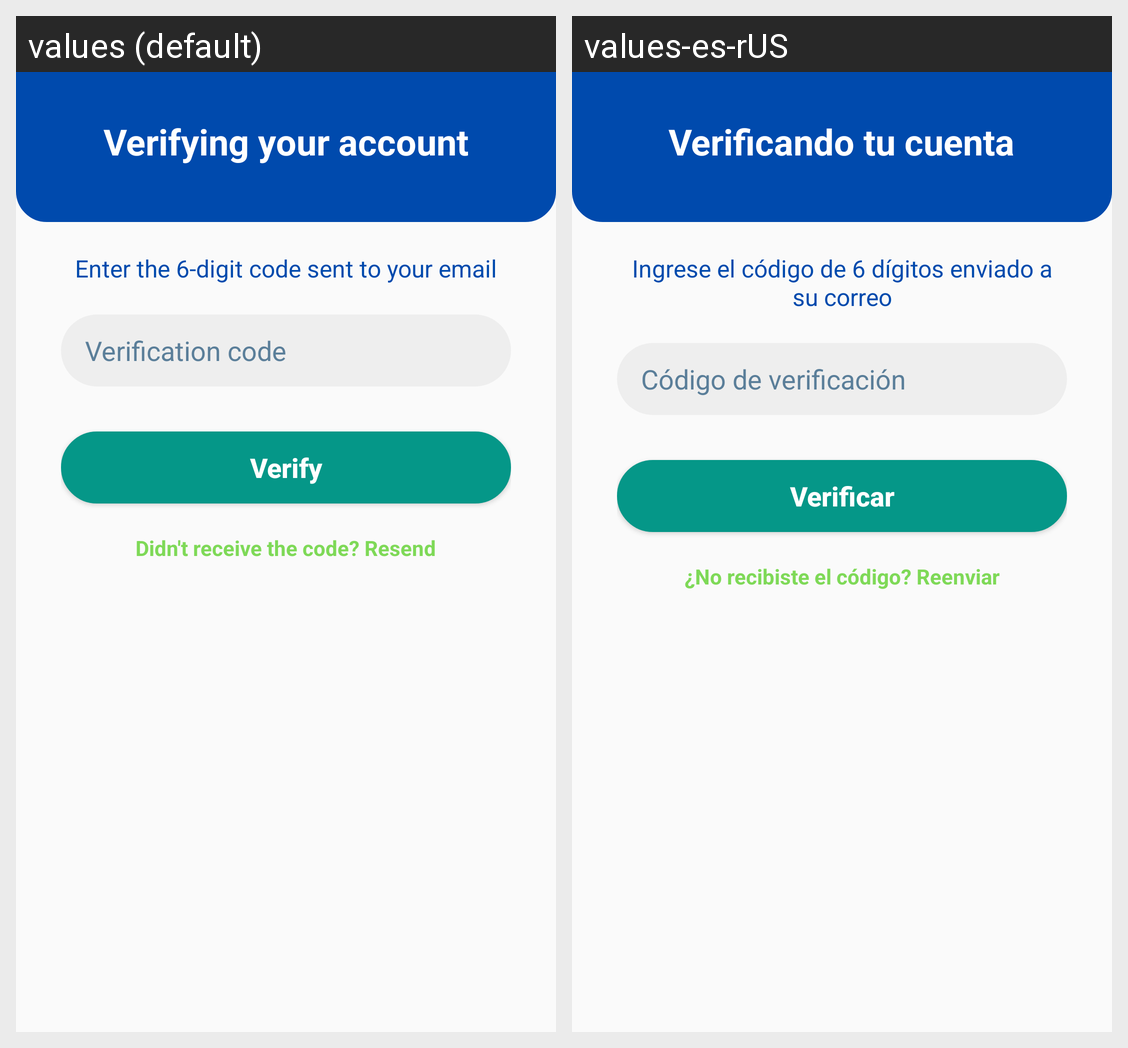

Strings drawn on this Android screen and how each of the app's shown locales translates them:
Android screen res/layout/fragment_verify.xml rendered under 2 locales, left to right: values (default), values-es-rUS. Device: Nexus 5 (rendered at 1080×1920; each locale shown at half size, 540×960, under a caption strip naming it); theme Theme.ApkInventario.
Strings drawn on this screen, with the default value and each locale's value (text and hints the layout hard-codes, and strings that could not be matched under every locale, appear in the picture but are not listed):

verifying_your_account
  values: Verifying your account
  values-es-rUS: Verificando tu cuenta

enter_the_6_digit_code_sent_to_your_email
  values: Enter the 6-digit code sent to your email
  values-es-rUS: Ingrese el código de 6 dígitos enviado a su correo

verification_code
  values: Verification code
  values-es-rUS: Código de verificación

verify
  values: Verify
  values-es-rUS: Verificar

didn_t_receive_the_code_resend
  values: Didn't receive the code? Resend
  values-es-rUS: ¿No recibiste el código? Reenviar
